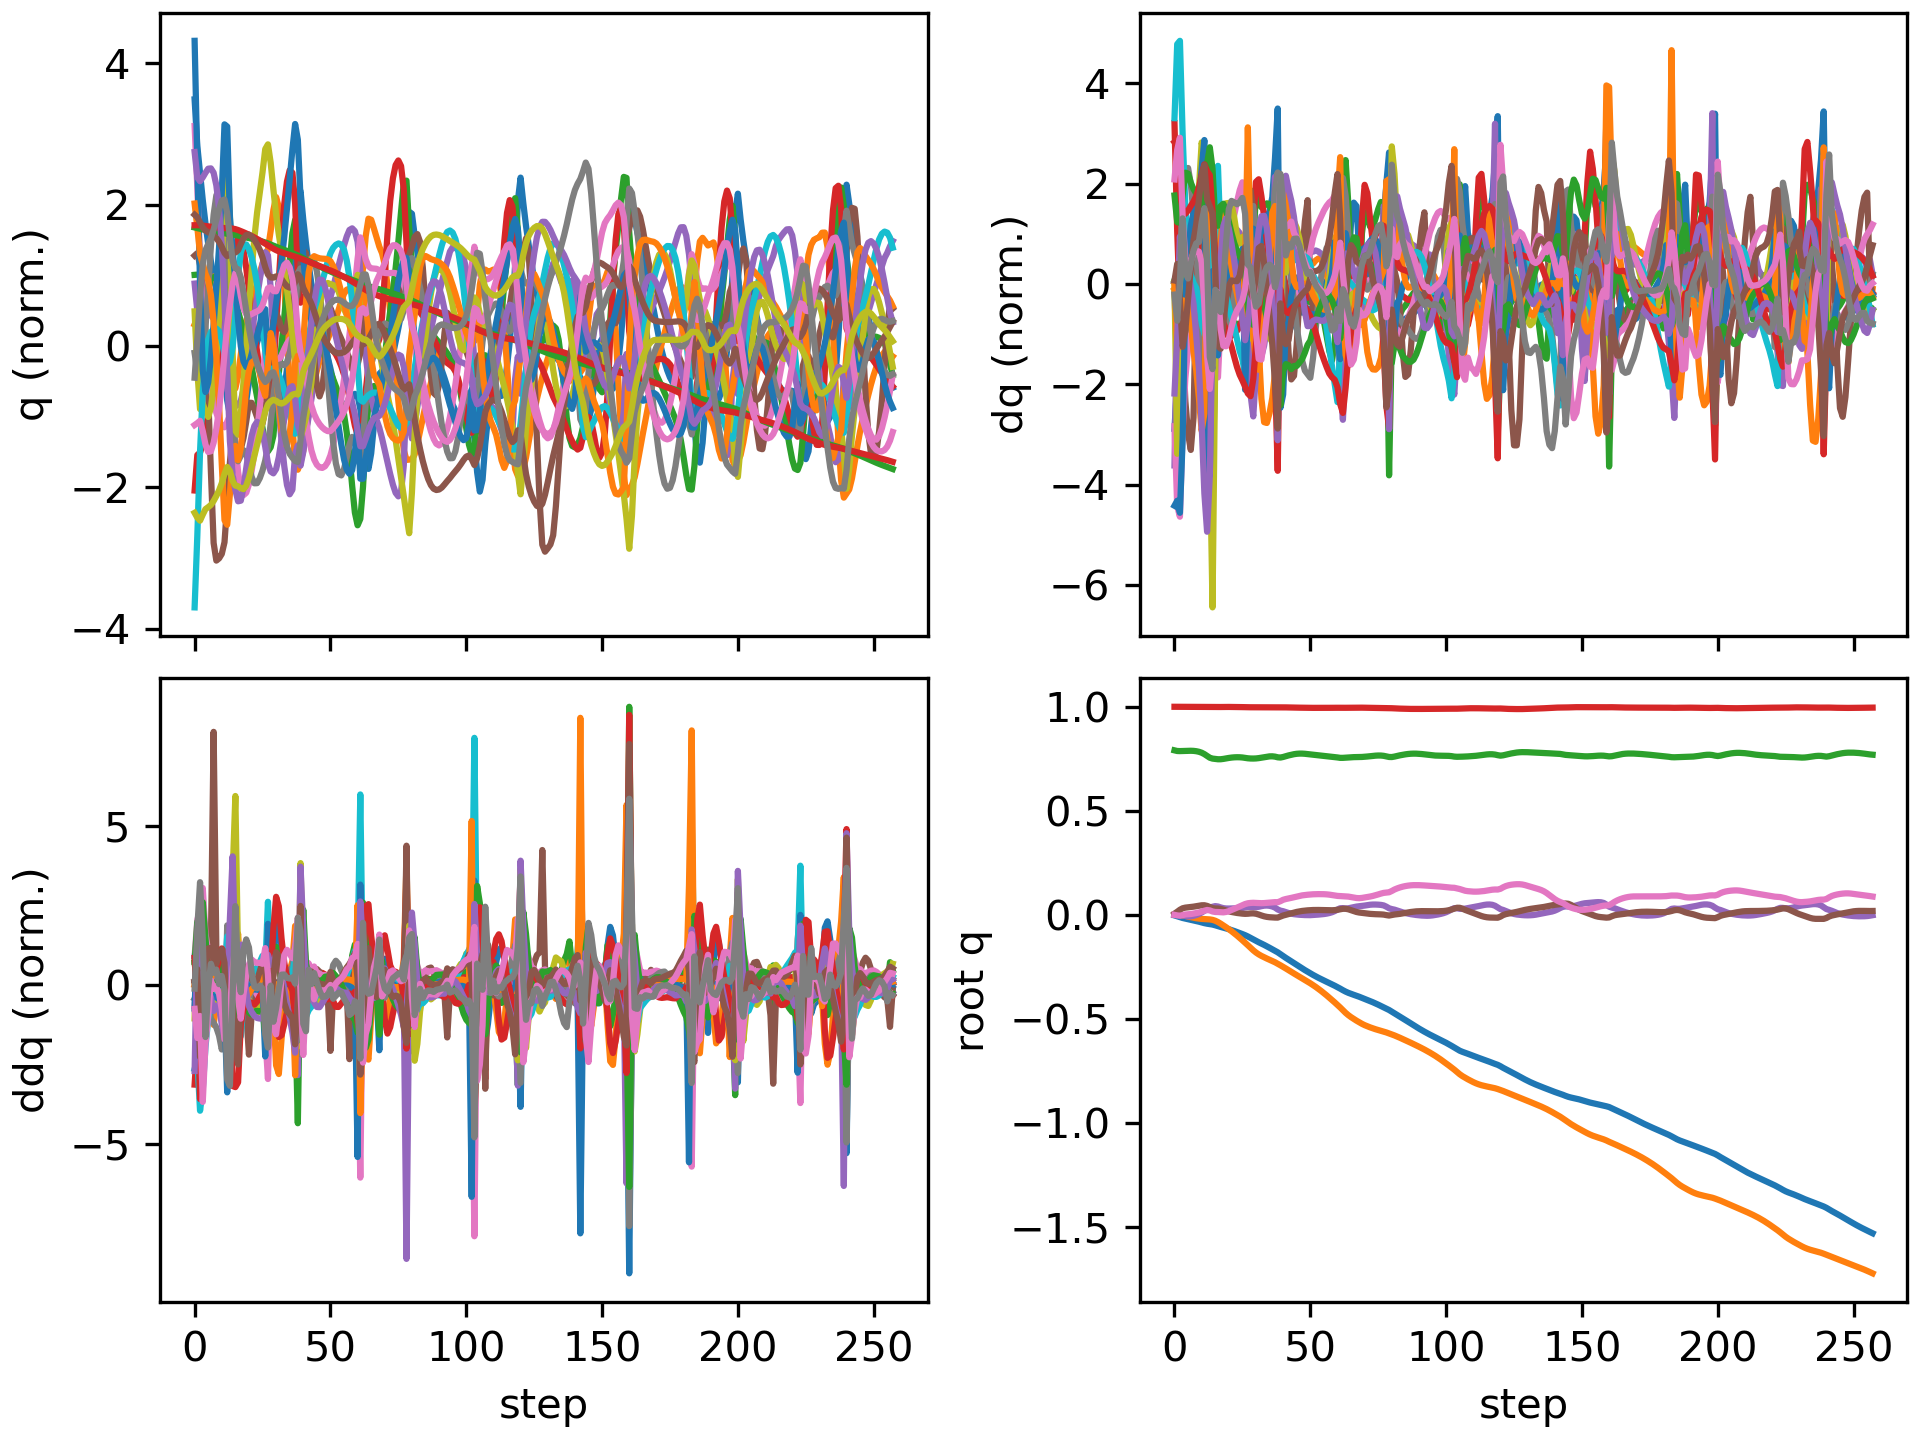

The table this chart was drawn from, first rows:
floating_base_joint_x, floating_base_joint_y, floating_base_joint_z, floating_base_joint_qw, floating_base_joint_qx, floating_base_joint_qy, floating_base_joint_qz, left_hip_pitch_joint_q, left_hip_roll_joint_q, left_hip_yaw_joint_q, left_knee_joint_q, left_ankle_pitch_joint_q, left_ankle_roll_joint_q, right_hip_pitch_joint_q, right_hip_roll_joint_q, right_hip_yaw_joint_q, right_knee_joint_q, right_ankle_pitch_joint_q, right_ankle_roll_joint_q, floating_base_joint_vx, floating_base_joint_vy, floating_base_joint_vz, floating_base_joint_wx, floating_base_joint_wy
-0.002742, 0.000308, 0.7906, 1, 0.0001797, 0.005811, -0.0001618, -0.05747, -0.001818, -0.002858, 0.1256, -0.07616, 8.807889189149331e-05, -0.05768, -0.000421, 0.003117, 0.1258, -0.0762, -8.485524516767965e-06, -0.162, 0.02755, -0.2089, 0.02952, 0.6749
-0.006884, 0.000749, 0.7875, 0.9999, 0.000712, 0.01468, -0.002657, -0.1122, -0.002892, -0.002624, 0.1989, -0.1186, 0.002396, -0.1605, -0.01131, -0.02789, 0.3199, -0.1942, -0.0167, -0.2024, 0.01871, -0.105, 0.1486, 0.8629
-0.01123, 0.0001588, 0.787, 0.9997, 0.001341, 0.02443, -0.004193, -0.1435, -0.00218, -0.002934, 0.2039, -0.108, -0.008722, -0.2786, -0.01979, -0.04774, 0.5463, -0.3111, -0.03545, -0.2036, -0.0794, 0.04239, -0.1122, 0.9406
-0.01506, -0.002232, 0.7875, 0.9995, -0.001494, 0.03158, -0.001078, -0.1754, 0.006587, -0.01531, 0.2206, -0.1029, -0.0295, -0.3691, -0.006702, -0.04492, 0.7092, -0.3944, -0.04249, -0.1614, -0.1493, 0.01868, -0.4451, 0.4376
-0.01799, -0.005303, 0.7881, 0.9994, -0.005182, 0.03469, 0.001758, -0.2027, 0.02083, -0.02061, 0.25, -0.1093, -0.07082, -0.426, 0.01371, -0.04869, 0.8009, -0.415, -0.04907, -0.1273, -0.1554, 0.03431, -0.3261, 0.1653
-0.02064, -0.008355, 0.7886, 0.9993, -0.007218, 0.03609, 0.002745, -0.2266, 0.03412, -0.01729, 0.2816, -0.1179, -0.1302, -0.4644, 0.03716, -0.05178, 0.8483, -0.4059, -0.05366, -0.1287, -0.147, 0.01855, -0.09687, 0.07663
-0.02339, -0.0112, 0.7886, 0.9993, -0.007018, 0.0374, 0.003908, -0.2472, 0.04377, -0.006423, 0.3055, -0.1255, -0.2013, -0.4928, 0.06016, -0.04711, 0.8684, -0.3817, -0.0639, -0.1424, -0.1354, -0.009941, 0.1263, 0.1547
-0.02638, -0.01382, 0.7881, 0.9992, -0.004668, 0.03937, 0.005948, -0.2649, 0.04586, -0.005157, 0.3202, -0.1299, -0.2675, -0.516, 0.07816, -0.03576, 0.8758, -0.3496, -0.08277, -0.1522, -0.1243, -0.04153, 0.3151, 0.2073
-0.02952, -0.01615, 0.7865, 0.9991, -0.0008415, 0.0416, 0.008517, -0.2808, 0.04074, -0.004924, 0.3298, -0.1309, -0.2839, -0.5342, 0.08919, -0.02062, 0.878, -0.3146, -0.1075, -0.159, -0.1104, -0.1006, 0.4316, 0.2201
-0.03284, -0.01812, 0.7837, 0.999, 0.004453, 0.04392, 0.01139, -0.3021, 0.03027, -0.004489, 0.3501, -0.1373, -0.2819, -0.5475, 0.09169, -0.0004309, 0.8706, -0.2755, -0.14, -0.1687, -0.08772, -0.163, 0.6091, 0.215
-0.0364, -0.01955, 0.7793, 0.9988, 0.01144, 0.04593, 0.01508, -0.3346, 0.01336, -0.007114, 0.3949, -0.1549, -0.2777, -0.556, 0.08324, 0.0292, 0.8468, -0.2232, -0.182, -0.1791, -0.05598, -0.2662, 0.7784, 0.1455
-0.03985, -0.02038, 0.7724, 0.9985, 0.01974, 0.04615, 0.01992, -0.375, -0.01091, -0.01553, 0.4666, -0.1891, -0.2669, -0.5583, 0.06048, 0.06039, 0.8102, -0.1568, -0.221, -0.1595, -0.02937, -0.3954, 0.8556, -0.1213
-0.0425, -0.02105, 0.7635, 0.9984, 0.02744, 0.04307, 0.02343, -0.41, -0.03872, -0.0259, 0.5484, -0.237, -0.2309, -0.5491, 0.03567, 0.07686, 0.7776, -0.1589, -0.2242, -0.1135, -0.04617, -0.4668, 0.6104, -0.4503
-0.04445, -0.02201, 0.7551, 0.9985, 0.03334, 0.03745, 0.02136, -0.4268, -0.05816, -0.02951, 0.6072, -0.2586, -0.1924, -0.5382, 0.01102, 0.05285, 0.7886, -0.2464, -0.2026, -0.0886, -0.05674, -0.3631, 0.5604, -0.6609
-0.04666, -0.02407, 0.751, 0.9986, 0.03888, 0.0324, 0.01625, -0.4238, -0.06499, -0.02171, 0.6225, -0.2689, -0.1637, -0.5466, -0.0294, -0.01856, 0.8264, -0.278, -0.1763, -0.1213, -0.1488, -0.08775, 0.5092, -0.4657
-0.05012, -0.02823, 0.7492, 0.9986, 0.04193, 0.03063, 0.01384, -0.4288, -0.06585, -0.02836, 0.6312, -0.2654, -0.175, -0.5843, -0.05558, -0.05903, 0.9147, -0.3082, -0.1691, -0.2005, -0.2583, -0.07411, 0.1113, -0.03942
-0.05429, -0.03454, 0.7478, 0.9986, 0.04011, 0.03037, 0.01348, -0.4414, -0.05358, -0.03911, 0.6443, -0.2632, -0.1816, -0.6323, -0.06201, -0.06103, 1.021, -0.3459, -0.1791, -0.2081, -0.3631, -0.05349, -0.4406, -0.04592
-0.05809, -0.04231, 0.7479, 0.9989, 0.03564, 0.02855, 0.0125, -0.4426, -0.03185, -0.04862, 0.643, -0.2571, -0.1802, -0.6618, -0.0589, -0.05036, 1.083, -0.3707, -0.1709, -0.1781, -0.4098, 0.04519, -0.4591, -0.2811
-0.06158, -0.05075, 0.7495, 0.9991, 0.0322, 0.02505, 0.01201, -0.4301, -0.01247, -0.05835, 0.621, -0.2395, -0.1697, -0.6711, -0.05568, -0.03352, 1.104, -0.3855, -0.1492, -0.1745, -0.4335, 0.1036, -0.2775, -0.3861
-0.06516, -0.05959, 0.7518, 0.9992, 0.03061, 0.021, 0.01381, -0.4106, 0.001152, -0.06924, 0.5841, -0.2127, -0.1545, -0.6672, -0.05779, -0.01444, 1.105, -0.3909, -0.1295, -0.1859, -0.4509, 0.1179, -0.09724, -0.3887
-0.06899, -0.06882, 0.7541, 0.9992, 0.03033, 0.01709, 0.01794, -0.3891, 0.01076, -0.08119, 0.5392, -0.1816, -0.137, -0.653, -0.06426, 0.004861, 1.092, -0.3877, -0.1167, -0.2017, -0.4713, 0.09883, -0.005588, -0.3416
-0.07317, -0.07851, 0.7558, 0.9992, 0.03063, 0.0138, 0.02337, -0.3703, 0.01936, -0.09493, 0.4948, -0.1537, -0.137, -0.6307, -0.07093, 0.02406, 1.07, -0.3786, -0.1109, -0.2193, -0.4945, 0.07031, 0.03025, -0.2656
-0.07767, -0.08871, 0.757, 0.999, 0.03104, 0.01118, 0.02904, -0.3548, 0.02859, -0.1095, 0.4523, -0.1257, -0.1431, -0.6015, -0.07454, 0.04126, 1.039, -0.3691, -0.1095, -0.2346, -0.5214, 0.03829, 0.02638, -0.2019
-0.08242, -0.09943, 0.7575, 0.9989, 0.03135, 0.009049, 0.03462, -0.342, 0.03905, -0.1246, 0.4114, -0.09735, -0.1505, -0.5659, -0.07448, 0.05452, 0.9978, -0.3607, -0.1121, -0.2455, -0.5466, 0.003429, 0.025, -0.1601
-0.08734, -0.1106, 0.7573, 0.9987, 0.03182, 0.007249, 0.04026, -0.3318, 0.04987, -0.1401, 0.3731, -0.06981, -0.1577, -0.5243, -0.07163, 0.06484, 0.9462, -0.3507, -0.1185, -0.2539, -0.5667, -0.03475, 0.06464, -0.13
-0.09243, -0.1221, 0.7563, 0.9984, 0.03304, 0.005791, 0.04617, -0.3258, 0.05862, -0.1559, 0.3407, -0.046, -0.1564, -0.478, -0.06729, 0.07544, 0.886, -0.3353, -0.1282, -0.2619, -0.5811, -0.07413, 0.1728, -0.09731
-0.09772, -0.1339, 0.7545, 0.998, 0.0354, 0.004849, 0.05198, -0.3253, 0.06438, -0.1711, 0.3168, -0.02773, -0.1433, -0.4306, -0.06161, 0.08753, 0.8177, -0.335, -0.1342, -0.2795, -0.5969, -0.1095, 0.2699, -0.02106
-0.1038, -0.146, 0.7524, 0.9977, 0.03773, 0.00539, 0.05563, -0.3349, 0.0734, -0.1789, 0.3082, -0.03266, -0.1243, -0.4071, -0.05345, 0.08999, 0.7657, -0.3781, -0.112, -0.333, -0.6144, -0.0803, 0.1685, 0.1264
-0.1109, -0.1585, 0.7514, 0.9976, 0.03798, 0.006767, 0.05722, -0.3581, 0.09138, -0.1747, 0.3269, -0.08331, -0.09258, -0.4231, -0.0407, 0.08046, 0.7672, -0.3701, -0.09044, -0.3535, -0.6214, -0.02943, -0.0586, 0.06926
-0.1182, -0.1705, 0.7512, 0.9976, 0.03698, 0.007046, 0.05797, -0.3903, 0.1123, -0.1633, 0.3759, -0.1609, -0.06092, -0.4405, -0.02508, 0.06654, 0.7712, -0.3496, -0.09862, -0.3592, -0.5775, 0.005412, -0.09671, -0.04923
-0.1252, -0.1811, 0.7517, 0.9977, 0.03687, 0.005345, 0.0574, -0.4188, 0.1251, -0.1328, 0.4617, -0.223, -0.0528, -0.4488, -0.01284, 0.05335, 0.7664, -0.3287, -0.1185, -0.3349, -0.4892, 0.05094, 0.06991, -0.3021
-0.1317, -0.1899, 0.7532, 0.9977, 0.03879, 0.001569, 0.0564, -0.4285, 0.115, -0.1009, 0.56, -0.2726, -0.05949, -0.4469, -0.007309, 0.04304, 0.754, -0.3093, -0.1408, -0.3154, -0.4023, 0.09594, 0.2618, -0.4693
-0.138, -0.1973, 0.7554, 0.9976, 0.04176, -0.00302, 0.05602, -0.4194, 0.08229, -0.07299, 0.6472, -0.3182, -0.06844, -0.4388, -0.006823, 0.0342, 0.7347, -0.289, -0.1587, -0.3132, -0.3468, 0.1217, 0.2767, -0.4734
-0.1444, -0.2039, 0.7579, 0.9974, 0.04409, -0.007031, 0.05657, -0.3992, 0.03671, -0.0457, 0.7158, -0.3578, -0.07118, -0.4286, -0.007376, 0.02498, 0.7088, -0.2652, -0.1678, -0.3285, -0.3174, 0.1226, 0.1521, -0.3455
-0.1512, -0.21, 0.7601, 0.9973, 0.04476, -0.009796, 0.05778, -0.3727, -0.01253, -0.01724, 0.7624, -0.387, -0.06549, -0.4193, -0.005802, 0.01465, 0.678, -0.238, -0.1684, -0.3485, -0.3039, 0.09959, -0.0346, -0.1963
-0.1583, -0.216, 0.7616, 0.9972, 0.04346, -0.01142, 0.05924, -0.3417, -0.05988, 0.01175, 0.7858, -0.4013, -0.05335, -0.4126, -0.0007009, 0.003086, 0.6455, -0.2091, -0.161, -0.3661, -0.2976, 0.05113, -0.2313, -0.08305
-0.1657, -0.2219, 0.7619, 0.9973, 0.04027, -0.01231, 0.06062, -0.3044, -0.1029, 0.03867, 0.7805, -0.3942, -0.03922, -0.4095, 0.008175, -0.009458, 0.6159, -0.181, -0.1428, -0.3769, -0.2952, -0.02474, -0.4225, -0.0139
-0.173, -0.2278, 0.7604, 0.9974, 0.03492, -0.01305, 0.06103, -0.251, -0.1403, 0.0519, 0.7177, -0.3386, -0.03478, -0.4111, 0.02242, -0.0224, 0.5939, -0.1564, -0.111, -0.3698, -0.3099, -0.1322, -0.7029, 0.01495
-0.1801, -0.235, 0.7572, 0.9977, 0.02582, -0.01326, 0.06065, -0.1728, -0.1469, 0.02816, 0.5706, -0.3259, -0.03685, -0.427, 0.04497, -0.04455, 0.6009, -0.1716, -0.1062, -0.3662, -0.3919, -0.1791, -1.03, 0.157
-0.1891, -0.2424, 0.756, 0.9976, 0.02018, -0.008227, 0.06571, -0.1648, -0.1389, -0.0004756, 0.5127, -0.3571, -0.007349, -0.473, 0.04767, -0.06245, 0.6636, -0.2282, -0.1088, -0.4815, -0.3481, 0.06567, -0.1343, 0.6649
-0.1983, -0.2499, 0.7587, 0.9972, 0.0174, -0.003218, 0.07237, -0.1983, -0.1281, -0.01225, 0.5221, -0.3361, 0.004943, -0.5159, 0.04373, -0.05758, 0.7386, -0.2856, -0.09634, -0.4293, -0.397, 0.1885, -0.3789, 0.364
-0.2069, -0.2579, 0.7626, 0.997, 0.0132, 0.0002733, 0.07609, -0.2262, -0.1092, -0.01881, 0.5272, -0.3081, 0.002511, -0.5478, 0.04622, -0.05213, 0.801, -0.3142, -0.06903, -0.4187, -0.4045, 0.1974, -0.4267, 0.3714
-0.2153, -0.266, 0.7663, 0.9968, 0.008928, 0.003847, 0.07875, -0.2514, -0.08986, -0.0278, 0.5265, -0.281, -0.02023, -0.5748, 0.05114, -0.04421, 0.8547, -0.3359, -0.04796, -0.4204, -0.4094, 0.172, -0.397, 0.3822
-0.2238, -0.2741, 0.7695, 0.9966, 0.005529, 0.007617, 0.08162, -0.2734, -0.07309, -0.03861, 0.5182, -0.2542, -0.0561, -0.5969, 0.05361, -0.03387, 0.8976, -0.3461, -0.03865, -0.4262, -0.3981, 0.1507, -0.2576, 0.4063
-0.2323, -0.2819, 0.7722, 0.9963, 0.003183, 0.01111, 0.08469, -0.2914, -0.05928, -0.04966, 0.5033, -0.2273, -0.09349, -0.6118, 0.05227, -0.02029, 0.9276, -0.3489, -0.03675, -0.4215, -0.3915, 0.1201, -0.1791, 0.332
-0.2407, -0.2897, 0.774, 0.996, 0.001584, 0.01416, 0.08802, -0.3067, -0.04805, -0.06025, 0.485, -0.2012, -0.121, -0.6206, 0.04596, -0.006265, 0.9526, -0.3483, -0.03758, -0.4216, -0.3856, 0.07512, -0.1174, 0.3022
-0.2491, -0.2974, 0.775, 0.9957, 0.0004082, 0.01674, 0.09109, -0.3205, -0.0386, -0.06962, 0.4667, -0.1771, -0.131, -0.625, 0.03515, 0.005349, 0.9775, -0.3488, -0.03824, -0.4163, -0.384, 0.02451, -0.0949, 0.2417
-0.2573, -0.305, 0.7749, 0.9954, -0.0004842, 0.01883, 0.09357, -0.334, -0.03041, -0.07771, 0.4511, -0.1551, -0.1235, -0.6258, 0.02068, 0.01302, 1.004, -0.3548, -0.03847, -0.4111, -0.3856, -0.0207, -0.0687, 0.2002
-0.2655, -0.3128, 0.7741, 0.9952, -0.00111, 0.02047, 0.09539, -0.3472, -0.02319, -0.08492, 0.438, -0.1347, -0.1013, -0.6232, 0.003458, 0.01684, 1.032, -0.3668, -0.03858, -0.4013, -0.3918, -0.0565, -0.04776, 0.1481
-0.2733, -0.3207, 0.7726, 0.9951, -0.001504, 0.02164, 0.09669, -0.3593, -0.01648, -0.0919, 0.4262, -0.1154, -0.06927, -0.6164, -0.01507, 0.0179, 1.059, -0.382, -0.03897, -0.3894, -0.4032, -0.08331, -0.0278, 0.1048
-0.281, -0.3289, 0.7709, 0.9949, -0.001472, 0.02255, 0.0978, -0.3724, -0.009958, -0.09921, 0.4184, -0.09788, -0.04864, -0.605, -0.03397, 0.01732, 1.081, -0.3982, -0.04022, -0.3829, -0.4173, -0.08298, 0.0504, 0.09117
-0.2885, -0.3375, 0.7693, 0.9948, -0.0007329, 0.02322, 0.09883, -0.3865, -0.003328, -0.1065, 0.414, -0.08179, -0.05525, -0.5879, -0.05117, 0.01686, 1.095, -0.4146, -0.04348, -0.3672, -0.435, -0.07341, 0.09391, 0.04028
-0.2956, -0.3464, 0.7679, 0.9948, 0.0002315, 0.02347, 0.09939, -0.3975, 0.004187, -0.1137, 0.4063, -0.0651, -0.06467, -0.5657, -0.06318, 0.01596, 1.104, -0.431, -0.0484, -0.3516, -0.4591, -0.07089, 0.09719, 0.007669
-0.3025, -0.3559, 0.7665, 0.9948, 0.001242, 0.02345, 0.09958, -0.4058, 0.01261, -0.1212, 0.3954, -0.04857, -0.07181, -0.5398, -0.06932, 0.01339, 1.107, -0.4483, -0.05469, -0.3385, -0.4842, -0.07166, 0.1028, -0.01271
-0.3091, -0.3658, 0.7651, 0.9948, 0.002375, 0.02321, 0.09953, -0.4117, 0.02141, -0.1296, 0.3817, -0.03251, -0.07747, -0.5106, -0.07008, 0.009065, 1.104, -0.4654, -0.06189, -0.3272, -0.5081, -0.07326, 0.1248, -0.03416
-0.3155, -0.3762, 0.7637, 0.9948, 0.003848, 0.02277, 0.09923, -0.4146, 0.02872, -0.1416, 0.3645, -0.01735, -0.08376, -0.4782, -0.06651, 0.004339, 1.091, -0.48, -0.06966, -0.3183, -0.5281, -0.07324, 0.1711, -0.05266
-0.3217, -0.387, 0.7624, 0.9949, 0.005873, 0.0223, 0.09845, -0.4145, 0.03271, -0.1599, 0.3432, -0.003492, -0.08984, -0.4429, -0.0599, 0.001363, 1.061, -0.49, -0.0776, -0.3147, -0.5468, -0.06955, 0.2396, -0.04768
-0.328, -0.3981, 0.7611, 0.995, 0.008667, 0.022, 0.09708, -0.4117, 0.03371, -0.1835, 0.3175, 0.00661, -0.09558, -0.4051, -0.05269, 0.001251, 1.015, -0.4939, -0.08501, -0.3153, -0.5637, -0.06591, 0.3305, -0.02789
-0.3342, -0.4095, 0.7599, 0.9952, 0.01261, 0.02209, 0.09494, -0.4062, 0.03075, -0.2133, 0.2875, 0.009073, -0.1058, -0.3655, -0.04817, 0.005164, 0.9517, -0.4905, -0.09124, -0.3218, -0.5732, -0.07021, 0.4703, 0.01096
-0.3407, -0.421, 0.7584, 0.9953, 0.01815, 0.02281, 0.09253, -0.4021, 0.02578, -0.2399, 0.2591, 0.004731, -0.1076, -0.3237, -0.04991, 0.0135, 0.8725, -0.4732, -0.09538, -0.3331, -0.5797, -0.08661, 0.6584, 0.06448
... 198 more rows
